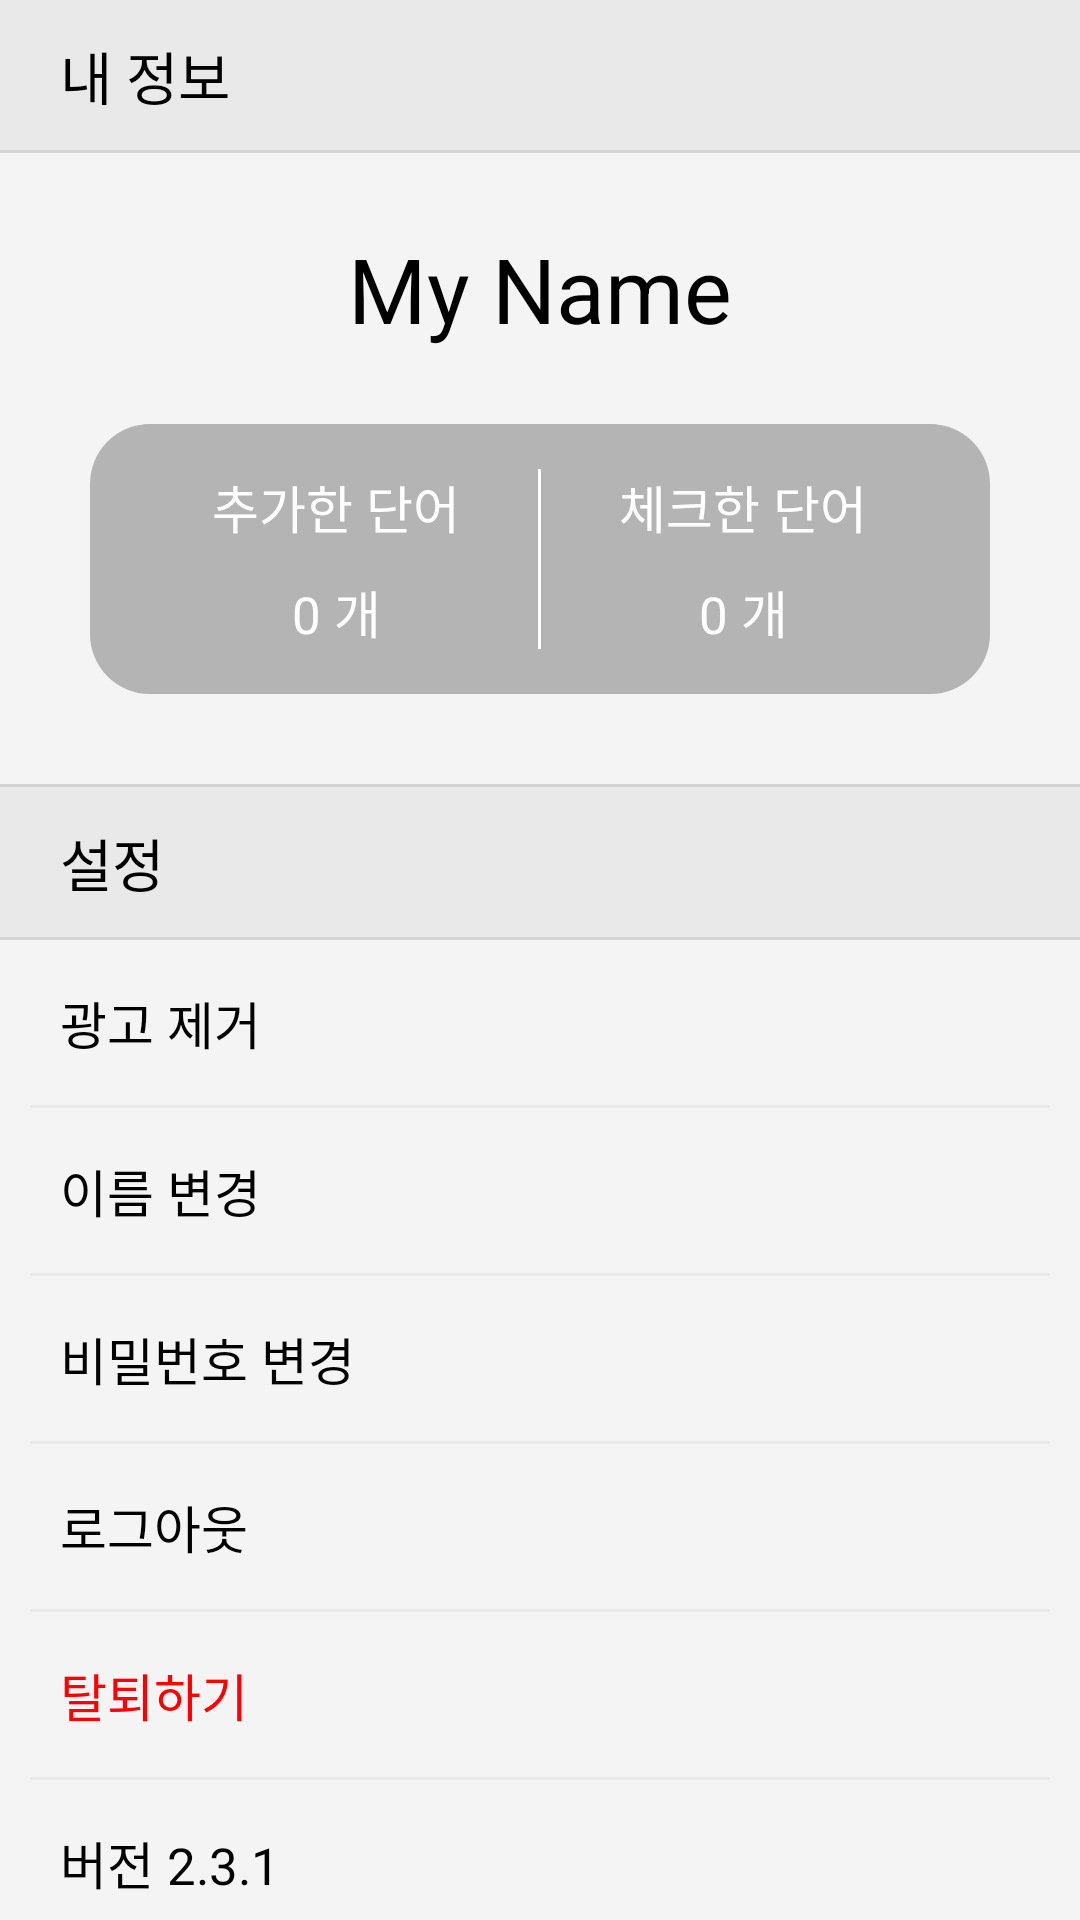

This screen was rendered from an Android layout file. Write that file and the resources it references.
<!-- AndroidManifest.xml: application theme Theme.Dictionary -->
<!-- res/layout/fragment_settings.xml -->
<?xml version="1.0" encoding="utf-8"?>
<RelativeLayout xmlns:android="http://schemas.android.com/apk/res/android"
    xmlns:tools="http://schemas.android.com/tools"
    android:layout_width="match_parent"
    android:layout_height="match_parent"
    android:background="@color/back_gray"
    xmlns:app="http://schemas.android.com/apk/res-auto"
    tools:context=".tab.SettingsFragment">

    <TextView
        android:id="@+id/search_vocab_text"
        android:layout_width="match_parent"
        android:layout_height="50dp"
        android:paddingStart="20dp"
        android:paddingEnd="20dp"
        android:text="@string/my_info"
        android:textSize="19sp"
        android:gravity="center_vertical"
        android:background="@color/line_gray"/>

    <View
        android:id="@+id/separator1"
        android:layout_width="match_parent"
        android:layout_height="1dp"
        android:layout_below="@id/search_vocab_text"
        android:background="@color/light_gray"/>

    <TextView
        android:id="@+id/name_text"
        android:layout_width="match_parent"
        android:layout_height="wrap_content"
        android:layout_below="@id/separator1"
        android:paddingStart="30dp"
        android:paddingEnd="30dp"
        android:paddingTop="25dp"
        android:paddingBottom="20dp"
        android:text="My Name"
        android:textSize="30sp"
        android:gravity="center"/>

    <LinearLayout
        android:id="@+id/vocab_info_container"
        android:layout_width="450dp"
        android:layout_height="wrap_content"
        android:layout_marginStart="30dp"
        android:layout_marginEnd="30dp"
        android:layout_marginTop="5dp"
        android:layout_marginBottom="30dp"
        android:layout_centerHorizontal="true"
        android:layout_below="@id/name_text"
        android:padding="15dp"
        android:orientation="horizontal"
        android:background="@drawable/border"
        android:elevation="2dp">

        <LinearLayout
            android:id="@+id/word_count_container"
            android:layout_width="0dp"
            android:layout_height="wrap_content"
            android:layout_weight="1"
            android:orientation="vertical">

            <TextView
                android:layout_width="match_parent"
                android:layout_height="wrap_content"
                android:text="@string/added_word"
                android:textSize="17sp"
                android:textColor="@color/white"
                android:textAlignment="center"/>

            <TextView
                android:id="@+id/word_count_text"
                android:layout_width="match_parent"
                android:layout_height="wrap_content"
                android:layout_marginTop="10dp"
                android:text="0 개"
                android:textSize="17sp"
                android:textColor="@color/white"
                android:textAlignment="center"/>

        </LinearLayout>

        <View
            android:layout_width="1dp"
            android:layout_height="match_parent"
            android:background="@color/white"/>

        <LinearLayout
            android:id="@+id/checked_word_count_container"
            android:layout_width="0dp"
            android:layout_height="wrap_content"
            android:layout_weight="1"
            android:orientation="vertical">

            <TextView
                android:layout_width="match_parent"
                android:layout_height="wrap_content"
                android:text="@string/checked_word"
                android:textSize="17sp"
                android:textColor="@color/white"
                android:textAlignment="center"/>

            <TextView
                android:id="@+id/checked_word_count_text"
                android:layout_width="match_parent"
                android:layout_height="wrap_content"
                android:layout_marginTop="10dp"
                android:text="0 개"
                android:textSize="17sp"
                android:textColor="@color/white"
                android:textAlignment="center"/>

        </LinearLayout>

    </LinearLayout>

    <View
        android:id="@+id/separator2"
        android:layout_width="match_parent"
        android:layout_height="1dp"
        android:layout_below="@id/vocab_info_container"
        android:background="@color/light_gray"/>

    <TextView
        android:id="@+id/setting_text"
        android:layout_width="match_parent"
        android:layout_height="50dp"
        android:layout_below="@id/separator2"
        android:paddingStart="20dp"
        android:paddingEnd="20dp"
        android:text="@string/setting"
        android:textSize="19sp"
        android:gravity="center_vertical"
        android:background="@color/line_gray"/>

    <View
        android:id="@+id/separator3"
        android:layout_width="match_parent"
        android:layout_height="1dp"
        android:layout_below="@id/setting_text"
        android:background="@color/light_gray"/>

    <ScrollView
        android:layout_width="match_parent"
        android:layout_height="match_parent"
        android:layout_below="@+id/separator3">

        <LinearLayout
            android:id="@+id/setting_container"
            android:layout_width="match_parent"
            android:layout_height="wrap_content"
            android:layout_below="@id/separator3"
            android:orientation="vertical">

            <TextView
                android:id="@+id/remove_ad_text"
                android:layout_width="match_parent"
                android:layout_height="wrap_content"
                android:paddingStart="20dp"
                android:paddingEnd="20dp"
                android:paddingTop="15dp"
                android:paddingBottom="15dp"
                android:text="@string/remove_ad"
                android:textSize="17sp"
                android:clickable="true"
                android:focusable="true"
                android:foreground="?android:attr/selectableItemBackground"/>

            <View
                android:layout_width="match_parent"
                android:layout_height="1dp"
                android:layout_marginStart="10dp"
                android:layout_marginEnd="10dp"
                android:background="@color/line_gray"/>

            <TextView
                android:id="@+id/change_name_text"
                android:layout_width="match_parent"
                android:layout_height="wrap_content"
                android:paddingStart="20dp"
                android:paddingEnd="20dp"
                android:paddingTop="15dp"
                android:paddingBottom="15dp"
                android:text="@string/change_name"
                android:textSize="17sp"
                android:clickable="true"
                android:focusable="true"
                android:foreground="?android:attr/selectableItemBackground"/>

            <View
                android:layout_width="match_parent"
                android:layout_height="1dp"
                android:layout_marginStart="10dp"
                android:layout_marginEnd="10dp"
                android:background="@color/line_gray"/>

            <TextView
                android:id="@+id/change_pwd_text"
                android:layout_width="match_parent"
                android:layout_height="wrap_content"
                android:paddingStart="20dp"
                android:paddingEnd="20dp"
                android:paddingTop="15dp"
                android:paddingBottom="15dp"
                android:text="@string/change_pwd"
                android:textSize="17sp"
                android:clickable="true"
                android:focusable="true"
                android:foreground="?android:attr/selectableItemBackground"/>

            <View
                android:layout_width="match_parent"
                android:layout_height="1dp"
                android:layout_marginStart="10dp"
                android:layout_marginEnd="10dp"
                android:background="@color/line_gray"/>

            <TextView
                android:id="@+id/sign_out_text"
                android:layout_width="match_parent"
                android:layout_height="wrap_content"
                android:paddingStart="20dp"
                android:paddingEnd="20dp"
                android:paddingTop="15dp"
                android:paddingBottom="15dp"
                android:text="@string/sign_out"
                android:textSize="17sp"
                android:clickable="true"
                android:focusable="true"
                android:foreground="?android:attr/selectableItemBackground"/>

            <View
                android:layout_width="match_parent"
                android:layout_height="1dp"
                android:layout_marginStart="10dp"
                android:layout_marginEnd="10dp"
                android:background="@color/line_gray"/>

            <TextView
                android:id="@+id/delete_account_text"
                android:layout_width="match_parent"
                android:layout_height="wrap_content"
                android:paddingStart="20dp"
                android:paddingEnd="20dp"
                android:paddingTop="15dp"
                android:paddingBottom="15dp"
                android:text="@string/delete_account"
                android:textSize="17sp"
                android:textColor="@color/red"
                android:clickable="true"
                android:focusable="true"
                android:foreground="?android:attr/selectableItemBackground"/>

            <View
                android:layout_width="match_parent"
                android:layout_height="1dp"
                android:layout_marginStart="10dp"
                android:layout_marginEnd="10dp"
                android:background="@color/line_gray"/>

            <TextView
                android:id="@+id/version_text"
                android:layout_width="match_parent"
                android:layout_height="wrap_content"
                android:paddingStart="20dp"
                android:paddingEnd="20dp"
                android:paddingTop="15dp"
                android:paddingBottom="15dp"
                android:text="@string/version"
                android:textSize="17sp"/>

            <View
                android:layout_width="match_parent"
                android:layout_height="1dp"
                android:layout_marginStart="10dp"
                android:layout_marginEnd="10dp"
                android:background="@color/line_gray"/>

        </LinearLayout>

    </ScrollView>

</RelativeLayout>
<!-- resources referenced by this layout -->
<resources>
  <color name="back_gray">#F4F4F4</color>
  <color name="light_gray">#D3D3D3</color>
  <color name="line_gray">#E9E9E9</color>
  <color name="red">#FF0000</color>
  <color name="white">#FFFFFFFF</color>
  <!-- drawable border (drawable) -->
  <?xml version="1.0" encoding="utf-8"?>
  <shape xmlns:android="http://schemas.android.com/apk/res/android">
      <solid android:color="@color/item_gray"/>
      <corners android:radius="20dp"/>
  </shape>
  <string name="added_word">추가한 단어</string>
  <string name="change_name">이름 변경</string>
  <string name="change_pwd">비밀번호 변경</string>
  <string name="checked_word">체크한 단어</string>
  <string name="delete_account">탈퇴하기</string>
  <string name="my_info">내 정보</string>
  <string name="remove_ad">광고 제거</string>
  <string name="setting">설정</string>
  <string name="sign_out">로그아웃</string>
  <string name="version">버전 2.3.1</string>
  <color name="item_gray">#B4B4B4</color>
</resources>
